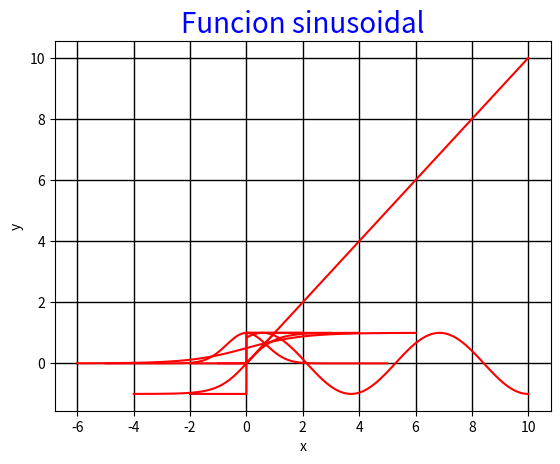

Generate this figure with matplotlib:
import numpy as np
import matplotlib.pyplot as plt   

#comando para ver la grafica por separado: %matplotlib auto 

def grafica(x, funcion, titulo):
    plt.plot(x, funcion, "r")
    plt.ylabel("y")
    plt.xlabel("x")
    plt.title(titulo, fontsize = 20, color = "blue")
    plt.grid(color='k', linestyle='-', linewidth=1)
    plt.show()
    

def escalon(x):
    a = []
    for i in range(len(x)):
        if x[i] >= 0:
            a.append(1)
        else:
            a.append(0)
    return a

def tramos(x):
    a = []
    for i in range(len(x)):
        if x[i] >= 1:
            a.append(1)
        elif x[i] <= 0:
            a.append(0)
        else:
            a.append(x[i])
    return a
        
def sigmoidal(x):
    return (np.e**(1*x))/(np.e**(1*x)+1)

def signo(x):
    a = []
    for i in range(len(x)):
        if x[i] == 0:
            a.append(0)
        elif x[i] > 0:
            a.append(1)
        else:
            a.append(-1)
    return a

def hiperbolica(x):
    return np.tanh(x)

def lineal(x):
    return 1*x

def gaussiana(x):
    return 1/np.e**(1*x**2)

def sinusoidal(x):
    return 1*np.sin(1*x+1)


x = np.linspace(-1, 1, 1000)

grafica(x, escalon(x), "Funcion escalon")

        
x = np.linspace(-2, 3, 1000)

grafica(x, tramos(x), "Funcion lineal a tramos")

        
x = np.linspace(-6, 6, 100)

grafica(x, sigmoidal(x), "Funcion sigmoidal")

        
x = np.linspace(-2, 2, 1000)

grafica(x, signo(x), "Funcion signo")

        
x = np.linspace(-4, 4, 100)

grafica(x, hiperbolica(x), "Funcion tangente hiperbolica")


x = np.linspace(0, 10, 10)

grafica(x, lineal(x), "Funcion lineal")


x = np.linspace(-5, 5, 100)

grafica(x, gaussiana(x), "Funcion gaussiana")


x = np.linspace(0, 10, 100)

grafica(x, sinusoidal(x), "Funcion sinusoidal")
